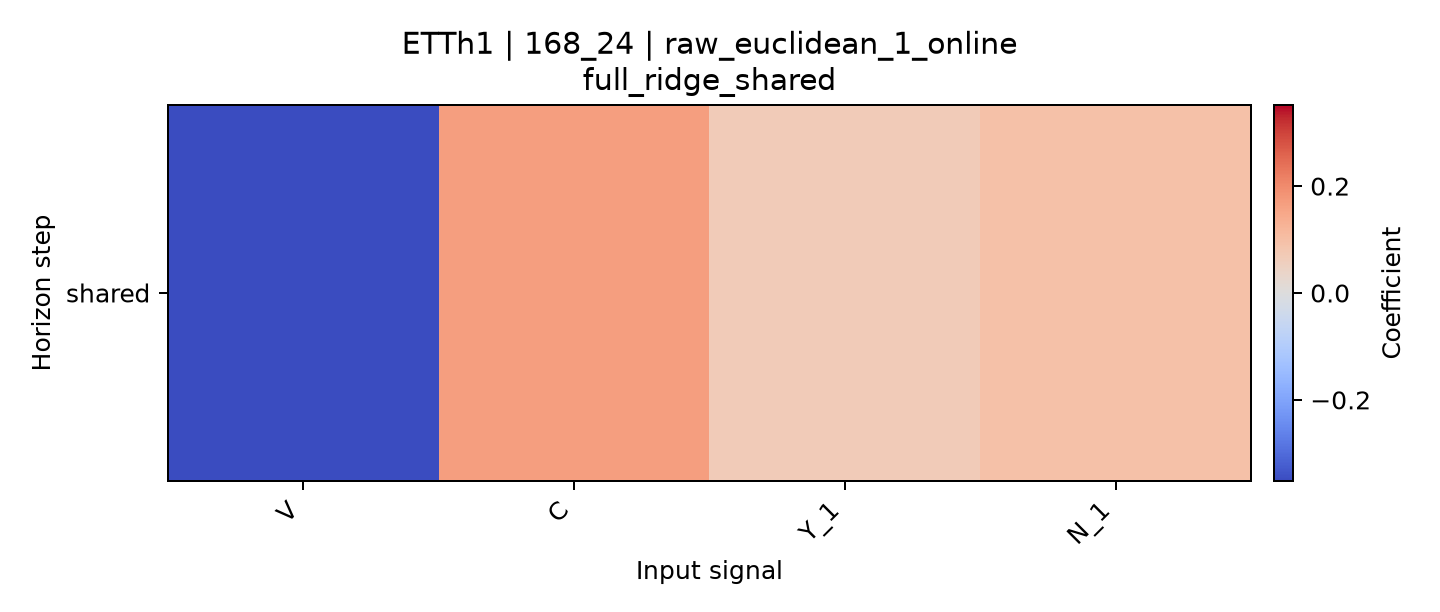

The file beside this chart, header and first rows:
horizon, V, C, Y_1, N_1
shared, -0.3517, 0.1651, 0.0684, 0.09363
